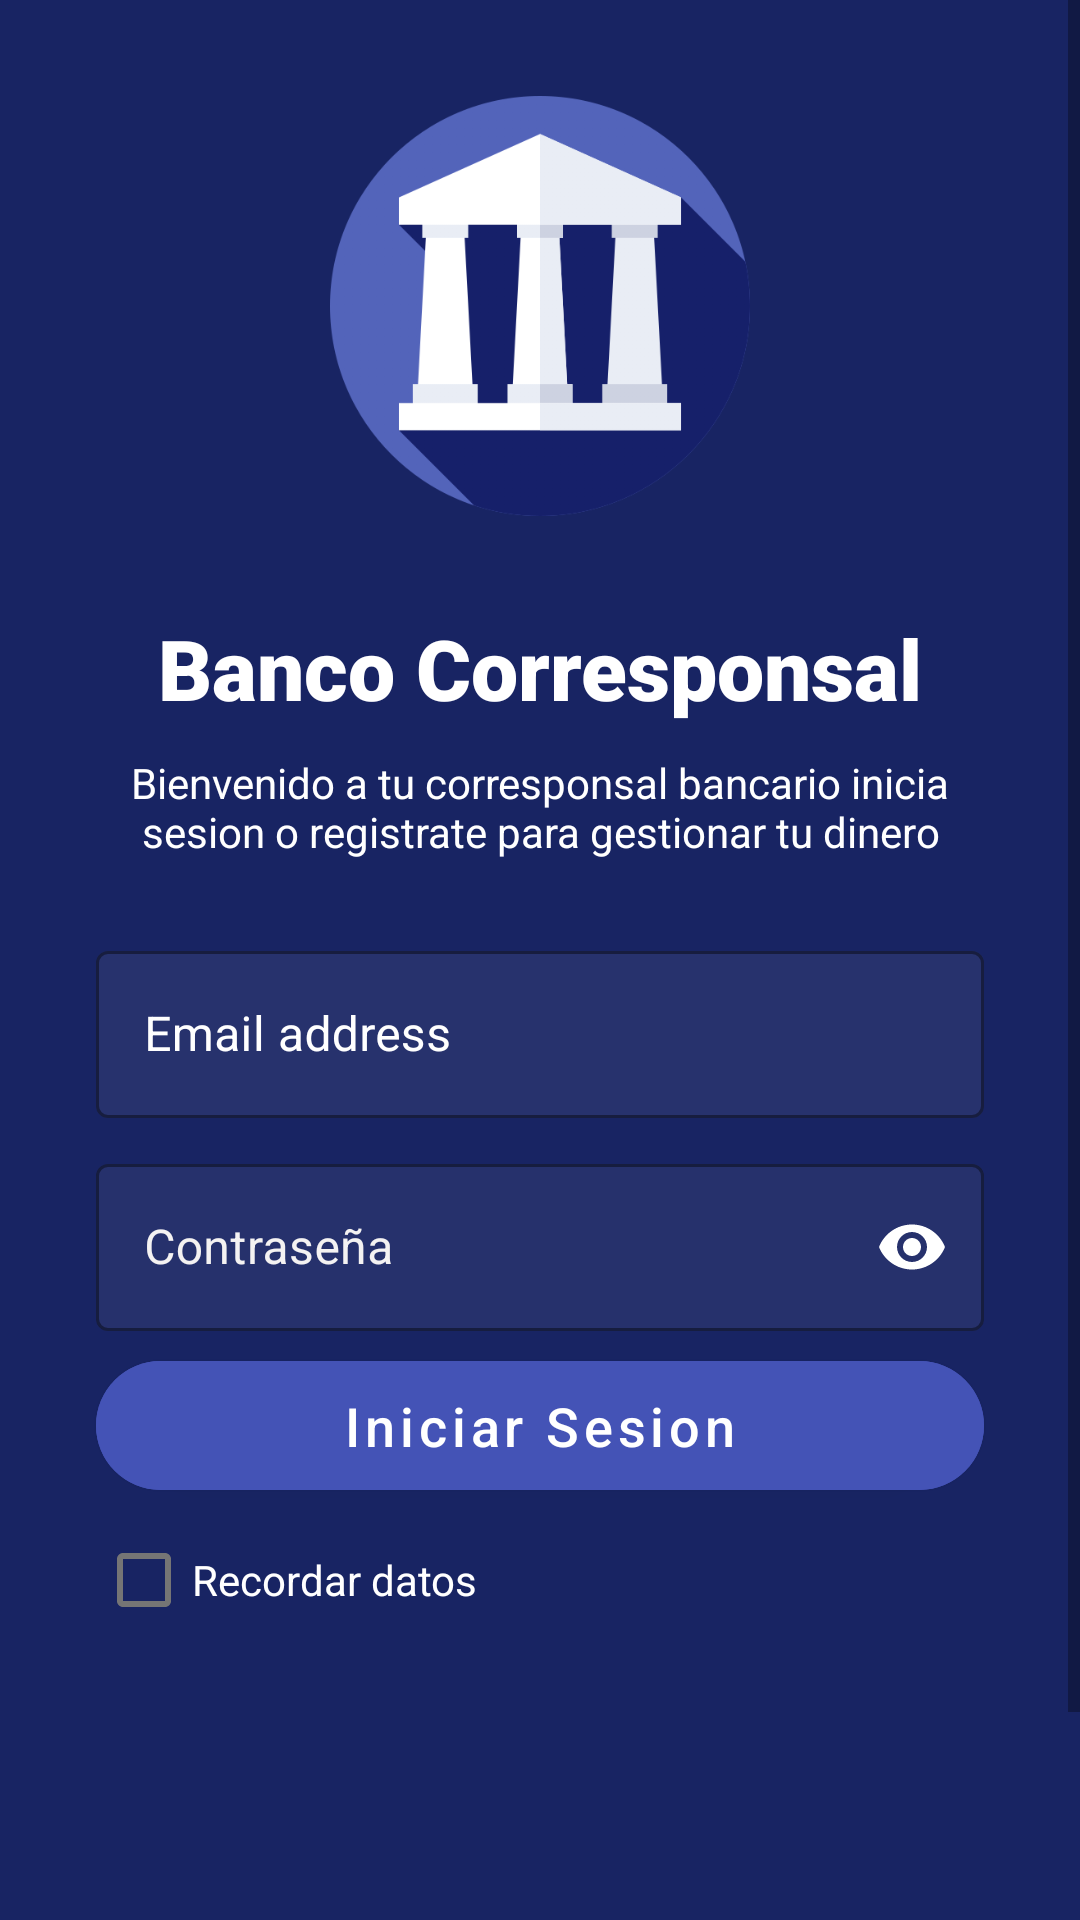

This screen was rendered from an Android layout file. Write that file and the resources it references.
<!-- AndroidManifest.xml: activity theme SplashTheme -->
<!-- res/layout/activity_login.xml -->
<?xml version="1.0" encoding="utf-8"?>
<androidx.constraintlayout.widget.ConstraintLayout xmlns:android="http://schemas.android.com/apk/res/android"
    xmlns:app="http://schemas.android.com/apk/res-auto"
    xmlns:tools="http://schemas.android.com/tools"
    android:layout_width="match_parent"
    android:layout_height="match_parent"
    android:background="#182463"
    tools:context="com.example.view.LoginActivity">

    <ScrollView
        android:id="@+id/scrollView2"
        android:layout_width="match_parent"
        android:layout_height="match_parent">

        <LinearLayout
            android:id="@+id/menu"
            android:layout_width="match_parent"
            android:layout_height="wrap_content"
            android:orientation="vertical">

            <ImageView
                android:id="@+id/imageView2"
                android:layout_width="match_parent"
                android:layout_height="140dp"
                android:layout_marginStart="32dp"
                android:layout_marginTop="32dp"
                android:layout_marginEnd="32dp"
                android:layout_marginBottom="32dp"
                app:srcCompat="@drawable/bancicon" />

            <TextView
                android:id="@+id/textView"
                android:layout_width="match_parent"
                android:layout_height="wrap_content"
                android:layout_marginStart="32dp"
                android:layout_marginEnd="32dp"
                android:layout_marginBottom="10dp"
                android:fontFamily="sans-serif-black"
                android:gravity="center"
                android:text="Banco Corresponsal"
                android:textColor="@color/white"
                android:textSize="28sp" />

            <TextView
                android:id="@+id/textView2"
                android:layout_width="match_parent"
                android:layout_height="wrap_content"
                android:layout_marginStart="32dp"
                android:layout_marginEnd="32dp"
                android:layout_marginBottom="25dp"
                android:gravity="center"
                android:text="Bienvenido a tu corresponsal bancario inicia sesion o registrate para gestionar tu dinero"
                android:textColor="@color/white" />

            <com.google.android.material.textfield.TextInputLayout
                android:id="@+id/tiConfirmarPassword"
                style="@style/Widget.MaterialComponents.TextInputLayout.OutlinedBox"
                android.id="@+id/texInputLayout"
                android:layout_width="match_parent"
                android:layout_height="wrap_content"
                android:layout_gravity="center"
                android:layout_marginStart="32dp"
                android:layout_marginEnd="32dp"
                android:hint="Email address"
                android:textColorHint="@color/white"
                app:boxBackgroundColor="#12EDE8E8"
                app:boxStrokeColor="@color/white"
                app:counterTextColor="@color/white"
                app:endIconDrawable="@drawable/ic_baseline_mark_email_read_24"
                app:endIconMode="custom"
                app:endIconTint="#FFFFFF"
                app:errorTextColor="@color/red_A700"
                app:hintTextColor="#FFFFFF">

                <com.google.android.material.textfield.TextInputEditText
                    android:id="@+id/tiEmailAddress"
                    android:layout_width="match_parent"
                    android:layout_height="wrap_content"
                    android:inputType="textEmailAddress"
                    android:textColor="@color/white"
                    android:textColorHint="@color/white" />
            </com.google.android.material.textfield.TextInputLayout>

            <com.google.android.material.textfield.TextInputLayout
                android:id="@+id/tiPassLogin"
                style="@style/Widget.MaterialComponents.TextInputLayout.OutlinedBox"
                android:layout_width="match_parent"
                android:layout_height="wrap_content"
                android:layout_gravity="center"
                android:layout_marginStart="32dp"
                android:layout_marginTop="10dp"
                android:layout_marginEnd="32dp"
                android:hint="Contraseña"
                android:textColorHint="#F4F2F2"
                app:boxBackgroundColor="#0FFFFFFF"
                app:boxStrokeColor="#FFFFFF"
                app:counterTextColor="@color/white"
                app:endIconDrawable="@drawable/ic_baseline_lock_24"
                app:endIconMode="password_toggle"
                app:endIconTint="#FFFFFF"
                app:hintTextColor="#FFFFFF">

                <com.google.android.material.textfield.TextInputEditText
                    android:id="@+id/tiPasswordLogin"
                    android:layout_width="match_parent"
                    android:layout_height="wrap_content"
                    android:inputType="textPassword"
                    android:textColor="@color/white" />
            </com.google.android.material.textfield.TextInputLayout>

            <com.google.android.material.button.MaterialButton
                android:id="@+id/btnIniciarSecion"
                android:layout_width="match_parent"
                android:layout_height="55dp"
                android:layout_gravity="center"
                android:layout_marginStart="32dp"
                android:layout_marginTop="4dp"
                android:layout_marginEnd="32dp"
                android:backgroundTint="#4453B6"
                android:text="Iniciar Sesion"
                android:textAllCaps="false"
                android:textColor="@color/white"
                android:textSize="18sp"
                app:cornerRadius="25dp" />

            <CheckBox
                android:id="@+id/checkBox"
                android:layout_width="match_parent"
                android:layout_height="wrap_content"
                android:layout_marginStart="32dp"
                android:layout_marginEnd="32dp"
                android:layout_marginBottom="50dp"
                android:text="Recordar datos"
                android:textColor="@color/white" />

            <TextView
                android:id="@+id/textView4"
                android:layout_width="match_parent"
                android:layout_height="wrap_content"
                android:layout_marginStart="32dp"
                android:layout_marginTop="50dp"
                android:layout_marginEnd="32dp"
                android:gravity="center"
                android:text="Nuevo en esta experiencia?"
                android:textColor="@color/white" />

            <com.google.android.material.button.MaterialButton
                android:id="@+id/btnRegistrarCuenta"
                style="@style/Widget.MaterialComponents.Button.TextButton"
                android:layout_width="wrap_content"
                android:layout_height="wrap_content"
                android:layout_gravity="center"
                android:gravity="center"
                android:text="Registrarse"
                android:textAllCaps="false"
                android:textColor="@color/white"
                android:textSize="18sp" />

        </LinearLayout>

    </ScrollView>

    <ProgressBar
        android:id="@+id/progressBar"
        style="?android:attr/progressBarStyle"
        android:layout_width="match_parent"
        android:layout_height="wrap_content"
        android:background="#A1111A49"
        android:backgroundTintMode="screen"
        android:progressTint="@color/yellow_A700"
        android:visibility="gone"
        app:layout_constraintBottom_toBottomOf="@+id/scrollView2"
        app:layout_constraintEnd_toEndOf="parent"
        app:layout_constraintStart_toStartOf="parent"
        app:layout_constraintTop_toTopOf="@+id/scrollView2" />


</androidx.constraintlayout.widget.ConstraintLayout>
<!-- resources referenced by this layout -->
<resources>
  <color name="red_A700">#D50000</color>
  <color name="white">#FFFFFFFF</color>
  <color name="yellow_A700">#FFD600</color>
  <!-- drawable bancicon: png bitmap (drawable-v24, 39050 bytes) -->
  <style name="SplashTheme" parent="Theme.BancoPrueba">
          <item name="android:windowBackground">@drawable/splashscreen</item>
      </style>
  <style name="Theme.BancoPrueba" parent="Theme.MaterialComponents.DayNight.NoActionBar">
          
          <item name="colorPrimary">@color/custom</item>
          <item name="colorPrimaryVariant">#3F51B5</item>
          <item name="colorOnPrimary">#3F51B5</item>
          
          <item name="colorSecondary">#FFC107</item>
          <item name="colorSecondaryVariant">@color/teal_700</item>
          <item name="colorOnSecondary">#2196F3</item>
          
          <item name="android:statusBarColor" tools:targetApi="l">?attr/colorPrimaryVariant</item>
          
      </style>
  <!-- drawable splashscreen (drawable) -->
  <?xml version="1.0" encoding="utf-8"?>
  <layer-list xmlns:android="http://schemas.android.com/apk/res/android">
  
      <item android:drawable="@color/white"/>
      <item>
          <bitmap
              android:gravity="center"
              android:src="@drawable/bancosplash"/>
  
      </item>
  
  </layer-list>
  <color name="custom">#0B2847</color>
  <color name="teal_700">#00796B</color>
  <!-- drawable bancosplash: png bitmap (drawable-v24, 2734 bytes) -->
</resources>
